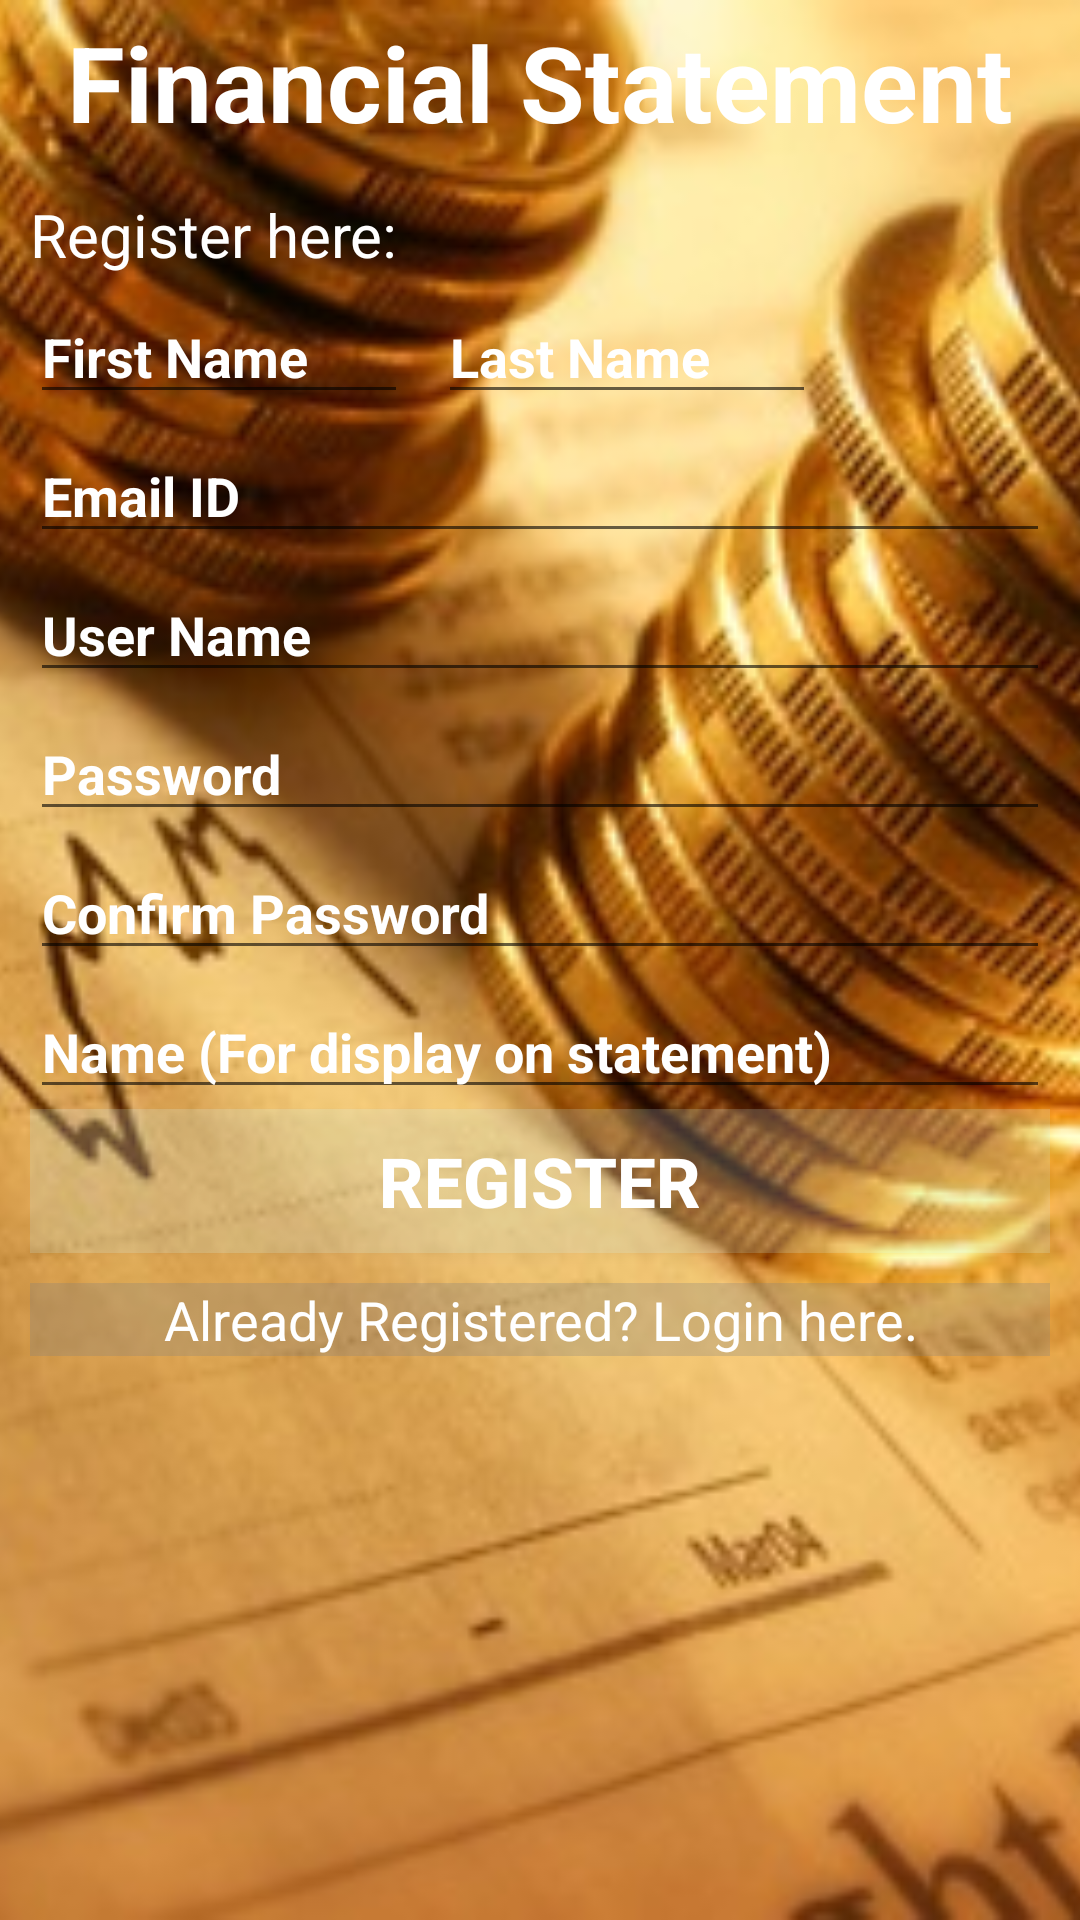

Write the Android layout XML for this screen, with the resource values it uses.
<!-- AndroidManifest.xml: application theme AppTheme -->
<!-- res/layout/register.xml -->
<?xml version="1.0" encoding="utf-8"?>
<RelativeLayout xmlns:android="http://schemas.android.com/apk/res/android"
    android:layout_width="match_parent"
    android:layout_height="match_parent">

    <ImageView
        android:layout_width="match_parent"
        android:layout_height="match_parent"
        android:src="@drawable/login_bg"
        android:adjustViewBounds="true"
        android:foreground="#5c8c8c8c"
        android:scaleType="centerCrop" />

    <TextView
        android:layout_width="wrap_content"
        android:layout_height="wrap_content"
        android:padding="4dp"
        android:id="@+id/app_titleid"
        android:textColor="@color/textcolorregister"
        android:textStyle="bold"
        android:textSize="35sp"
        android:textAlignment="center"
        android:layout_centerHorizontal="true"
        android:text="@string/app_name" />

    <ScrollView
        android:layout_width="match_parent"
        android:layout_height="match_parent"
        android:layout_below="@id/app_titleid"
        android:padding="10dp">
        <TableLayout
            android:layout_width="match_parent"
            android:layout_height="wrap_content"
            android:orientation="vertical">
            <TextView
                android:layout_width="wrap_content"
                android:layout_height="wrap_content"
                android:textColor="@color/textcolorregister"
                android:textSize="20sp"
                android:text="Register here:"/>
            <TableRow
                android:layout_marginTop="5dp">
                <EditText
                    android:layout_width="wrap_content"
                    android:layout_height="wrap_content"
                    android:ems="6"
                    android:textColor="@color/textcolorregister"
                    android:id="@+id/firstnameid"
                    android:textStyle="bold"
                    android:singleLine="true"
                    android:textColorHint="@color/textcolorregister"
                    android:hint="First Name"/>
                <EditText
                    android:layout_width="wrap_content"
                    android:layout_height="wrap_content"
                    android:ems="6"
                    android:id="@+id/lastnameid"
                    android:singleLine="true"
                    android:textStyle="bold"
                    android:layout_marginLeft="10dp"
                    android:textColor="@color/textcolorregister"
                    android:textColorHint="@color/textcolorregister"
                    android:hint="Last Name"/>
            </TableRow>
            <EditText
                android:layout_height="wrap_content"
                android:layout_width="wrap_content"
                android:layout_marginTop="5dp"
                android:textStyle="bold"
                android:inputType="textEmailAddress"
                android:textColor="@color/textcolorregister"
                android:singleLine="true"
                android:id="@+id/emailid"
                android:hint="Email ID"
                android:textColorHint="@color/textcolorregister"/>
            <EditText
                android:layout_height="wrap_content"
                android:layout_width="wrap_content"
                android:layout_marginTop="5dp"
                android:textStyle="bold"
                android:textColor="@color/textcolorregister"
                android:singleLine="true"
                android:id="@+id/regusernameid"
                android:hint="User Name"
                android:textColorHint="@color/textcolorregister"/>
            <EditText
                android:layout_height="wrap_content"
                android:layout_width="wrap_content"
                android:layout_marginTop="5dp"
                android:textStyle="bold"
                android:inputType="textPassword"
                android:id="@+id/regpasswordid"
                android:hint="Password"
                android:textColorHint="@color/textcolorregister"/>
            <EditText
                android:layout_height="wrap_content"
                android:layout_width="wrap_content"
                android:layout_marginTop="5dp"
                android:textStyle="bold"
                android:inputType="textPassword"
                android:id="@+id/confirmpasswrdid"
                android:hint="Confirm Password"
                android:textColorHint="@color/textcolorregister"/>
            <EditText
                android:layout_height="wrap_content"
                android:layout_width="wrap_content"
                android:layout_marginTop="5dp"
                android:textStyle="bold"
                android:inputType="text"
                android:id="@+id/companynameid"
                android:hint="Name (For display on statement)"
                android:textColorHint="@color/textcolorregister"/>
            <Button
                android:layout_height="wrap_content"
                android:layout_width="wrap_content"
                android:background="@drawable/button_bg_selector"
                android:text="REGISTER"
                android:id="@+id/registerbuttonid"
                android:textStyle="bold"
                android:textColor="@color/textcolorregister"
                android:textSize="23sp" />
            <TextView
                android:layout_width="wrap_content"
                android:layout_height="wrap_content"
                android:text="Already Registered? Login here."
                android:textAlignment="center"
                android:id="@+id/gotologinid"
                android:layout_marginTop="10dp"
                android:layout_marginBottom="50dp"
                android:textSize="@dimen/usernametext"
                android:textColor="@color/textcolorregister"
                android:background="@color/text_background"/>
        </TableLayout>
    </ScrollView>

    <TextView
        android:layout_width="wrap_content"
        android:layout_height="wrap_content"
        android:text="@string/password_error"
        android:textAlignment="center"
        android:layout_margin="20dp"
        android:id="@+id/passworderror"
        android:textSize="@dimen/usernametext"
        android:textColor="@color/textcolorregister"
        android:background="#a5000000"
        android:padding="50dp"
        android:layout_centerHorizontal="true"
        android:layout_centerVertical="true"
        android:visibility="invisible"/>

</RelativeLayout>
<!-- resources referenced by this layout -->
<resources>
  <color name="text_background">#497e7e7e</color>
  <color name="textcolorregister">#ffffff</color>
  <dimen name="usernametext">18sp</dimen>
  <!-- drawable button_bg_selector (drawable) -->
  <?xml version="1.0" encoding="utf-8"?>
  <selector xmlns:android="http://schemas.android.com/apk/res/android">
      <item
          android:drawable="@color/button_notselected"
          android:state_pressed="false"/>
      <item
          android:drawable="@color/button_selected"
          android:state_pressed="true"/>
  
  </selector>
  <!-- drawable login_bg: jpg bitmap (drawable, 63322 bytes) -->
  <string name="app_name">Financial Statement</string>
  <string name="password_error">*Password should be atleast of 8 characters.No whitespaces.</string>
  <style name="AppTheme" parent="Theme.AppCompat.Light.DarkActionBar">
          
          <item name="colorPrimary">@color/colorPrimary</item>
          <item name="colorPrimaryDark">@color/colorPrimaryDark</item>
          <item name="colorAccent">@color/colorAccent</item>
      </style>
  <color name="button_notselected">#2fd4fffd</color>
  <color name="button_selected">#6ac4c4c4</color>
  <color name="colorPrimary">#3F51B5</color>
  <color name="colorPrimaryDark">#303F9F</color>
  <color name="colorAccent">#FF4081</color>
</resources>
